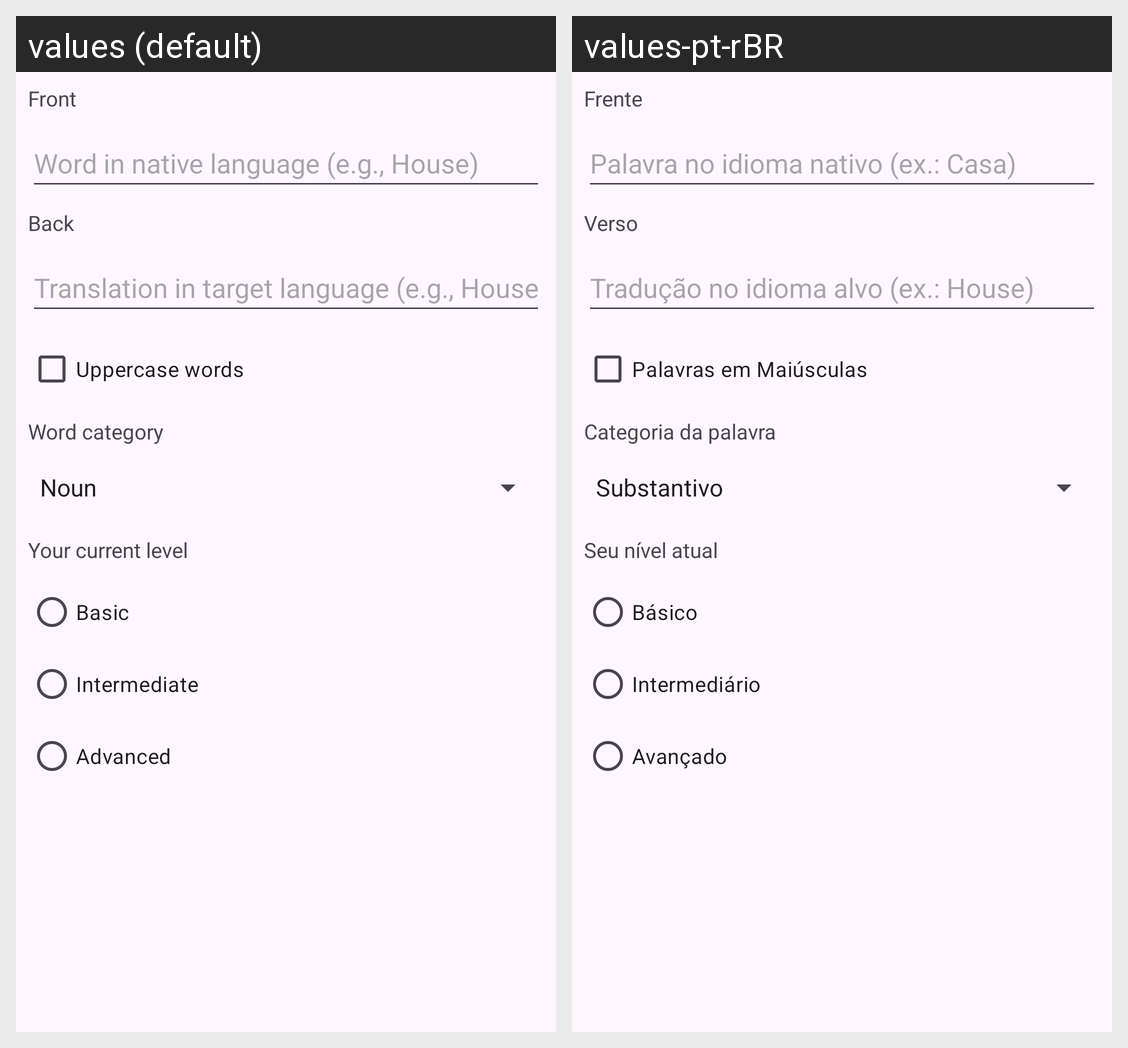

Here is an Android app screen in its default locale and in the app's own translations. Write out the translated-string differences for the strings that appear on this screen.
Android screen res/layout/word_activity.xml rendered under 2 locales, left to right: values (default), values-pt-rBR. Device: Nexus 5 (rendered at 1080×1920; each locale shown at half size, 540×960, under a caption strip naming it); theme Theme.ThemeStylesIcons.
Strings drawn on this screen, with the default value and each locale's value (text and hints the layout hard-codes, and strings that could not be matched under every locale, appear in the picture but are not listed):

frente
  values: Front
  values-pt-rBR: Frente

palavra_no_idioma_nativo
  values: Word in native language (e.g., House)
  values-pt-rBR: Palavra no idioma nativo (ex.: Casa)

verso
  values: Back
  values-pt-rBR: Verso

traducao_no_idioma_alvo
  values: Translation in target language (e.g., House)
  values-pt-rBR: Tradução no idioma alvo (ex.: House)

palavras_maiusculas
  values: Uppercase words
  values-pt-rBR: Palavras em Maiúsculas

tipo_categoria
  values: Word category
  values-pt-rBR: Categoria da palavra

nivel
  values: Your current level
  values-pt-rBR: Seu nível atual

basico
  values: Basic
  values-pt-rBR: Básico

intermediario
  values: Intermediate
  values-pt-rBR: Intermediário

avancado
  values: Advanced
  values-pt-rBR: Avançado
